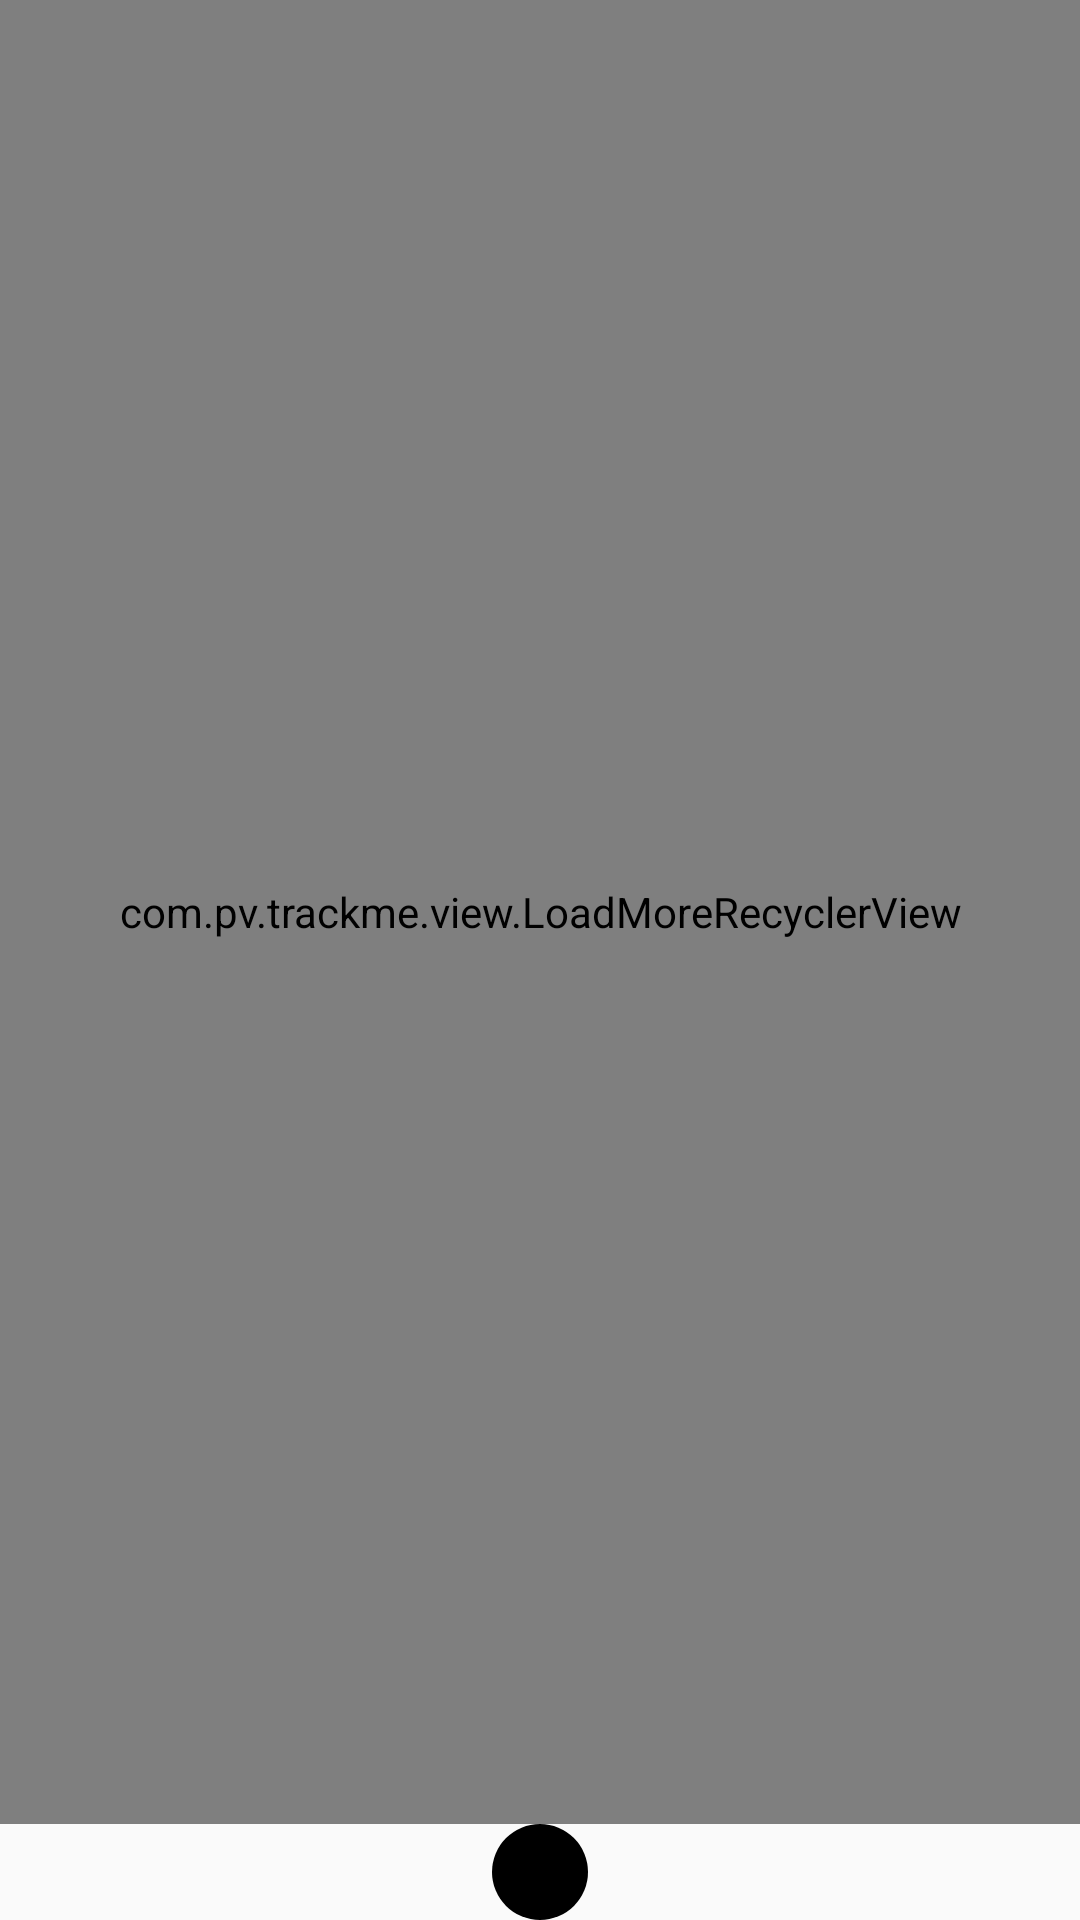

Reconstruct the res/layout file that produces this screen, plus the resources it refers to.
<!-- AndroidManifest.xml: application theme AppTheme -->
<!-- res/layout/activity_history.xml -->
<?xml version="1.0" encoding="utf-8"?>
<androidx.constraintlayout.widget.ConstraintLayout xmlns:android="http://schemas.android.com/apk/res/android"
    xmlns:app="http://schemas.android.com/apk/res-auto"
    xmlns:tools="http://schemas.android.com/tools"
    android:layout_width="match_parent"
    android:layout_height="match_parent">

    <com.pv.trackme.view.LoadMoreRecyclerView
        android:id="@+id/rvHistory"
        android:layout_width="match_parent"
        android:layout_height="0dp"
        android:layout_marginBottom="@dimen/margin_bot_history"
        app:layout_constraintBottom_toTopOf="@id/btnRecord"
        app:layout_constraintTop_toTopOf="parent"
        tools:itemCount="3"
        tools:listitem="@layout/item_session" />

    <androidx.appcompat.widget.AppCompatImageView
        android:id="@+id/btnRecord"
        android:layout_width="wrap_content"
        android:layout_height="wrap_content"
        android:layout_margin="@dimen/margin_bot_history"
        android:src="@drawable/ic_record"
        app:layout_constraintBottom_toBottomOf="parent"
        app:layout_constraintEnd_toEndOf="parent"
        app:layout_constraintStart_toStartOf="parent" />


</androidx.constraintlayout.widget.ConstraintLayout>
<!-- res/layout/item_session.xml (included above) -->
<?xml version="1.0" encoding="utf-8"?>
<LinearLayout xmlns:android="http://schemas.android.com/apk/res/android"
    xmlns:tools="http://schemas.android.com/tools"
    android:layout_width="match_parent"
    android:layout_height="wrap_content"
    android:orientation="vertical">

    <androidx.appcompat.widget.AppCompatImageView
        android:id="@+id/ivMapImage"
        android:layout_width="match_parent"
        android:layout_height="@dimen/height_session_map_item"
        android:scaleType="centerCrop"
        tools:src="@mipmap/bg_sample" />

    <include layout="@layout/layout_session_summary_info" />

</LinearLayout>
<!-- res/layout/layout_session_summary_info.xml (included above) -->
<?xml version="1.0" encoding="utf-8"?>
<LinearLayout xmlns:android="http://schemas.android.com/apk/res/android"
    android:id="@+id/llInfo"
    android:layout_width="match_parent"
    android:layout_height="wrap_content"
    android:gravity="center"
    android:orientation="horizontal"
    android:padding="@dimen/size_16">

    <androidx.appcompat.widget.AppCompatTextView
        android:id="@+id/tvDistance"
        style="@style/TextSession"
        android:text="@string/txt_distance_holder" />

    <View style="@style/HorizontalWeight" />

    <androidx.appcompat.widget.AppCompatTextView
        android:id="@+id/tvSpeed"
        style="@style/TextSession"
        android:text="@string/txt_speed_holder" />

    <View style="@style/HorizontalWeight" />

    <androidx.appcompat.widget.AppCompatTextView
        android:id="@+id/tvTime"
        style="@style/TextSession"
        android:text="@string/txt_time_holder" />

</LinearLayout>
<!-- resources referenced by this layout -->
<resources>
  <dimen name="height_session_map_item">300dp</dimen>
  <dimen name="size_16">16dp</dimen>
  <!-- drawable ic_record (drawable) -->
  <vector xmlns:android="http://schemas.android.com/apk/res/android"
      android:width="32dp"
      android:height="32dp"
      android:viewportWidth="16"
      android:viewportHeight="16">
    <path
        android:fillColor="#FF000000"
        android:pathData="M8,8m-8,0a8,8 0,1 1,16 0a8,8 0,1 1,-16 0"/>
  </vector>
  <!-- mipmap bg_sample: jpg bitmap (mipmap-xxhdpi, 96841 bytes) -->
  <string name="txt_distance_holder">-- km\nDistance</string>
  <string name="txt_speed_holder">-- km/h\nSpeed</string>
  <string name="txt_time_holder">00:00:00</string>
  <style name="HorizontalWeight">
          <item name="android:layout_height">1dp</item>
          <item name="android:layout_width">0dp</item>
          <item name="android:layout_weight">1</item>
      </style>
  <style name="TextSession">
          <item name="android:layout_width">wrap_content</item>
          <item name="android:layout_height">wrap_content</item>
          <item name="android:gravity">center</item>
          <item name="android:textColor">#000000</item>
      </style>
  <style name="AppTheme" parent="Theme.AppCompat.Light.NoActionBar">
          
          <item name="colorPrimary">@color/colorPrimary</item>
          <item name="colorPrimaryDark">@color/colorPrimaryDark</item>
          <item name="colorAccent">@color/colorAccent</item>
      </style>
  <!-- not gathered from this repository: default colours our renderer supplied (Android Studio template values) -->
  <color name="colorPrimary">#FF6200EE</color>
  <color name="colorPrimaryDark">#FF3700B3</color>
  <color name="colorAccent">#FF03DAC5</color>
</resources>
